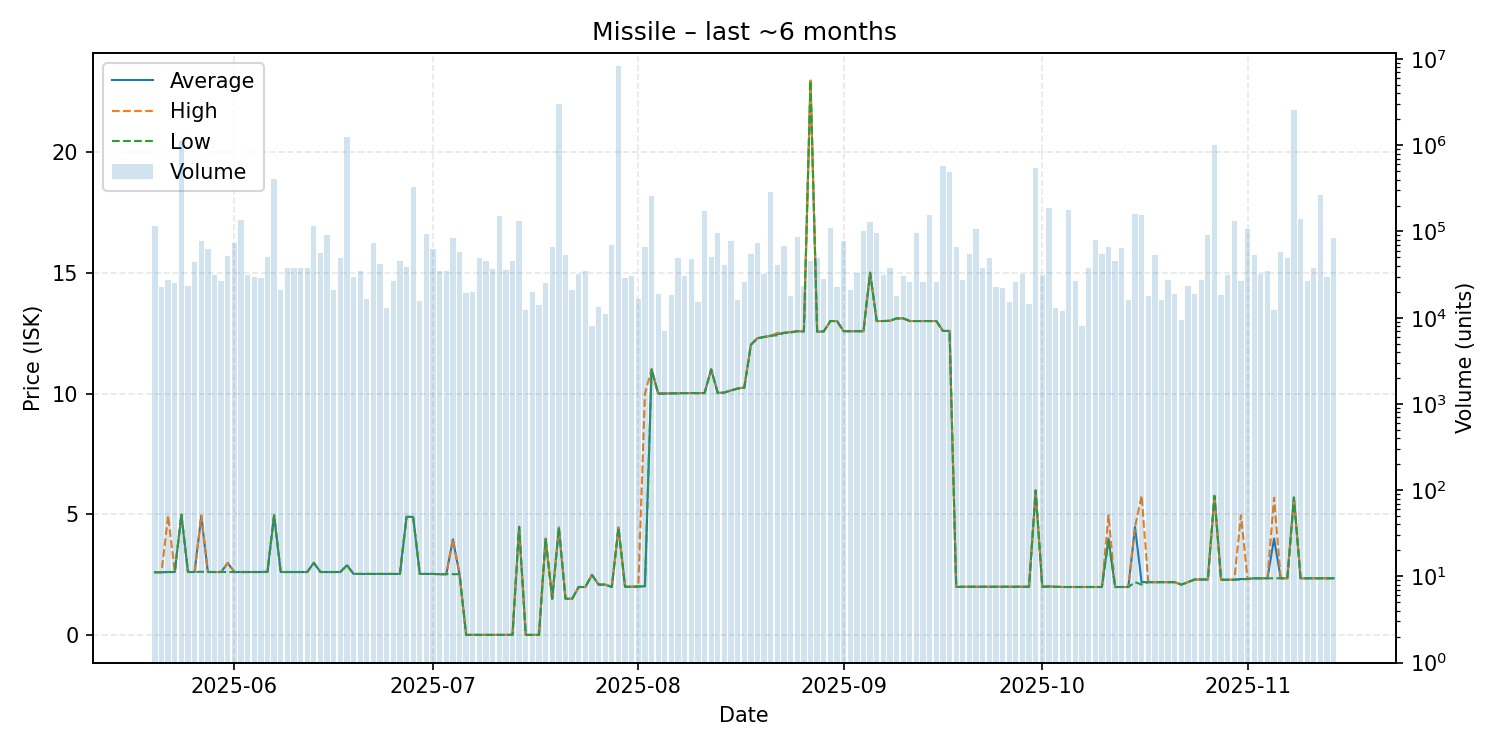

The data file committed next to this chart (first rows):
date, average, highest, lowest, order_count, volume
2025-05-20, 2.61, 2.61, 2.61, 13, 114878
2025-05-21, 2.61, 2.61, 2.61, 15, 22904
2025-05-22, 2.62, 4.95, 2.62, 12, 27720
2025-05-23, 2.62, 2.62, 2.62, 11, 25050
2025-05-24, 4.99, 4.99, 4.99, 21, 1108841
2025-05-25, 2.62, 2.62, 2.62, 15, 23077
2025-05-26, 2.62, 2.62, 2.62, 16, 44722
2025-05-27, 4.94, 4.96, 2.63, 22, 77324
2025-05-28, 2.62, 2.62, 2.62, 23, 62239
2025-05-29, 2.62, 2.62, 2.62, 9, 30961
2025-05-30, 2.62, 2.62, 2.62, 12, 26400
2025-05-31, 2.99, 3.0, 2.62, 18, 51965
2025-06-01, 2.62, 2.62, 2.62, 22, 73887
2025-06-02, 2.62, 2.62, 2.62, 21, 136500
2025-06-03, 2.62, 2.62, 2.62, 14, 31000
2025-06-04, 2.62, 2.62, 2.62, 16, 30000
2025-06-05, 2.62, 2.62, 2.62, 17, 29160
2025-06-06, 2.63, 2.63, 2.62, 17, 50590
2025-06-07, 4.97, 4.97, 4.97, 19, 404508
2025-06-08, 2.62, 2.62, 2.62, 12, 20739
2025-06-09, 2.62, 2.62, 2.62, 12, 37878
2025-06-10, 2.62, 2.62, 2.62, 12, 37402
2025-06-11, 2.62, 2.62, 2.62, 13, 38216
2025-06-12, 2.62, 2.62, 2.62, 11, 38000
2025-06-13, 3.0, 3.0, 3.0, 14, 117067
2025-06-14, 2.62, 2.62, 2.62, 13, 55979
2025-06-15, 2.62, 2.62, 2.62, 8, 91000
2025-06-16, 2.62, 2.62, 2.62, 12, 21064
2025-06-17, 2.62, 2.62, 2.62, 16, 49116
2025-06-18, 2.9, 2.9, 2.9, 16, 1238100
2025-06-19, 2.54, 2.54, 2.54, 14, 29873
2025-06-20, 2.54, 2.54, 2.54, 19, 34850
2025-06-21, 2.54, 2.54, 2.54, 14, 16410
2025-06-22, 2.54, 2.54, 2.54, 14, 73000
2025-06-23, 2.54, 2.54, 2.54, 13, 42360
2025-06-24, 2.54, 2.54, 2.54, 7, 13000
2025-06-25, 2.54, 2.54, 2.54, 11, 26500
2025-06-26, 2.54, 2.54, 2.54, 15, 45998
2025-06-27, 4.9, 4.9, 4.9, 8, 39080
2025-06-28, 4.9, 4.9, 4.9, 18, 331840
2025-06-29, 2.54, 2.54, 2.54, 11, 15500
2025-06-30, 2.54, 2.54, 2.54, 13, 92352
2025-07-01, 2.54, 2.54, 2.54, 17, 62506
2025-07-02, 2.53, 2.53, 2.53, 7, 34500
2025-07-03, 2.53, 2.53, 2.53, 12, 35000
2025-07-04, 3.97, 3.98, 2.53, 23, 83074
2025-07-05, 2.53, 2.53, 2.53, 17, 57659
2025-07-06, 0.02, 0.02, 0.02, 11, 19398
2025-07-07, 0.02, 0.02, 0.02, 8, 20000
2025-07-08, 0.02, 0.02, 0.02, 12, 49000
2025-07-09, 0.02, 0.02, 0.02, 8, 45996
2025-07-10, 0.02, 0.02, 0.02, 7, 36957
2025-07-11, 0.02, 0.02, 0.02, 12, 153000
2025-07-12, 0.02, 0.02, 0.02, 10, 36000
2025-07-13, 0.02, 0.02, 0.02, 11, 45000
2025-07-14, 4.49, 4.49, 4.49, 10, 132411
2025-07-15, 0.02, 0.02, 0.02, 8, 12150
2025-07-16, 0.02, 0.02, 0.02, 9, 19720
2025-07-17, 0.02, 0.02, 0.02, 9, 14132
2025-07-18, 4.0, 4.0, 4.0, 8, 25501
... 119 more rows
